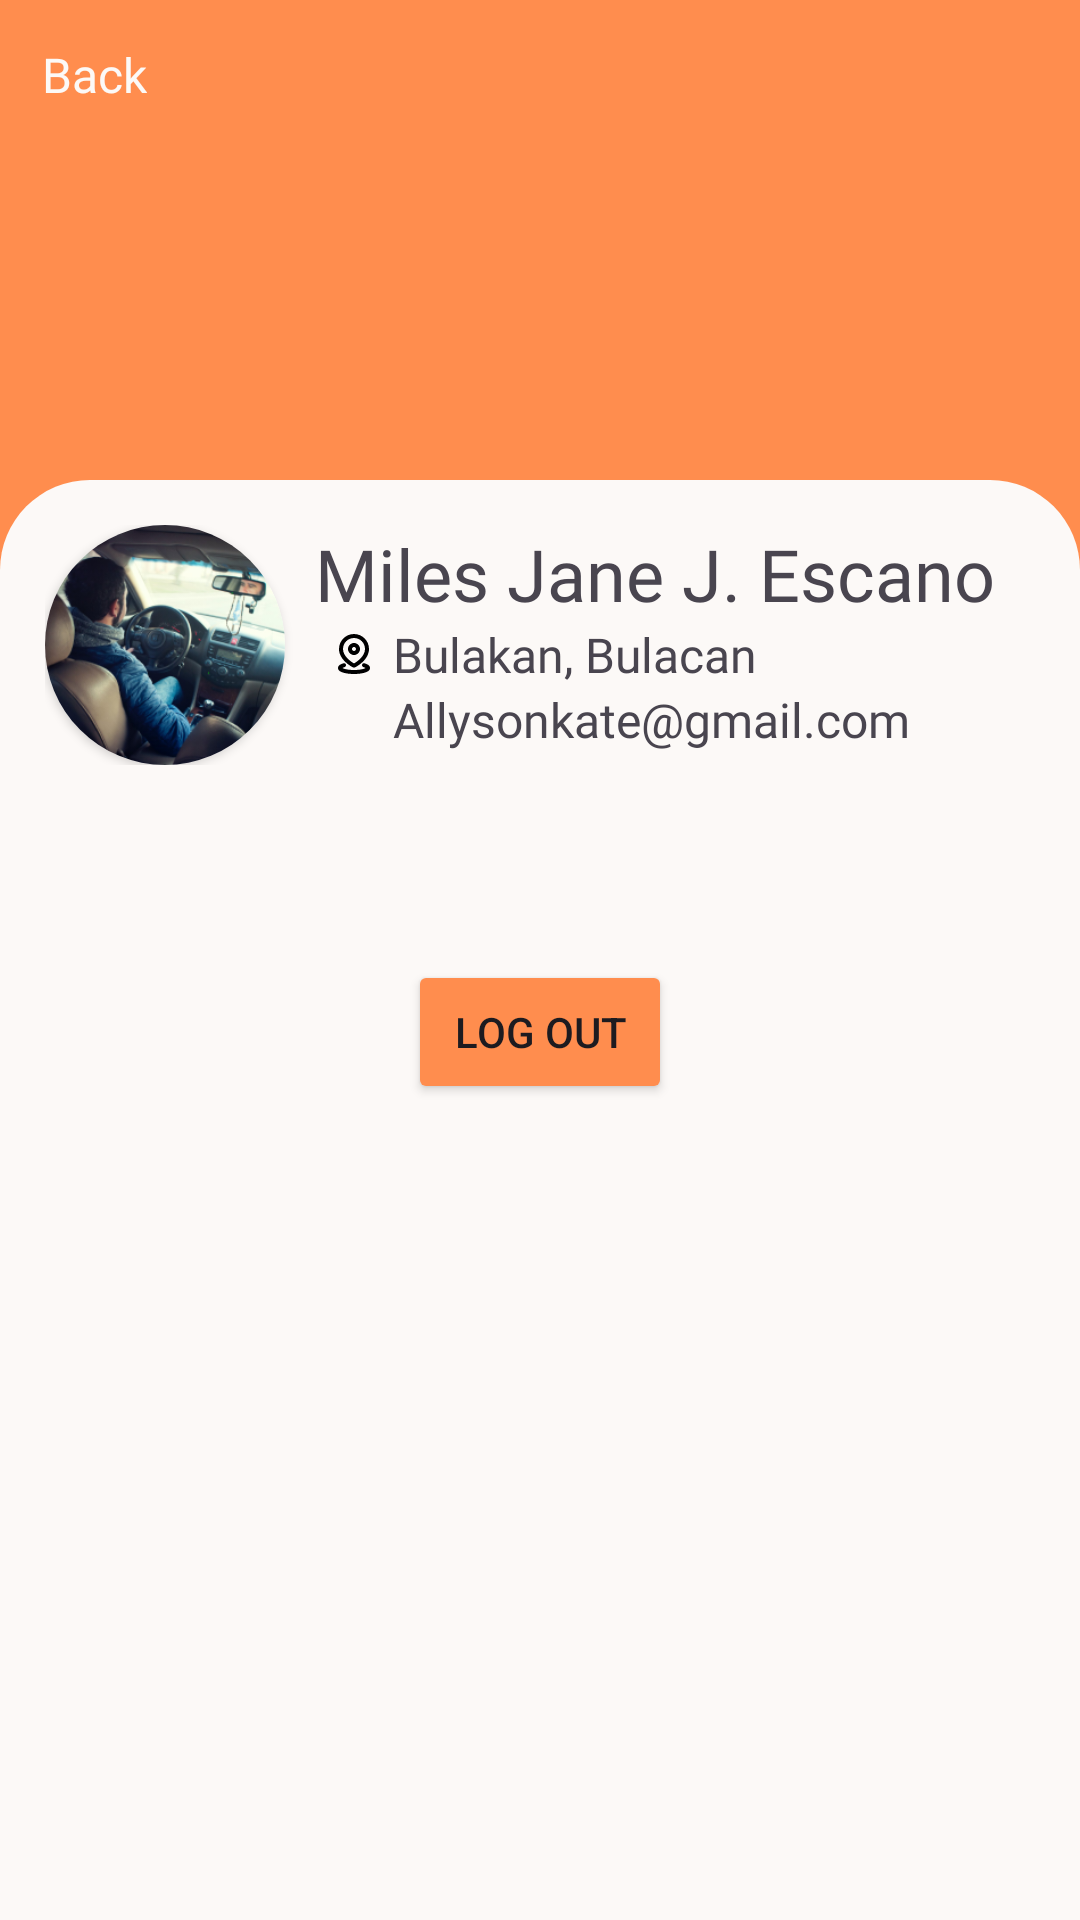

Android layout source for this screen:
<!-- AndroidManifest.xml: application theme Theme.Tararent -->
<!-- res/layout/activity_user_profile.xml -->
<?xml version="1.0" encoding="utf-8"?>
<androidx.constraintlayout.widget.ConstraintLayout xmlns:android="http://schemas.android.com/apk/res/android"
    xmlns:app="http://schemas.android.com/apk/res-auto"
    xmlns:tools="http://schemas.android.com/tools"
    android:layout_width="match_parent"
    android:layout_height="match_parent"
    tools:context=".User_profile">

    <ImageView
        android:layout_width="0dp"
        android:layout_height="0dp"
        android:background="@color/orange"
        app:layout_constraintEnd_toEndOf="parent"
        app:layout_constraintStart_toStartOf="parent"
        app:layout_constraintTop_toTopOf="parent"
        app:layout_constraintBottom_toBottomOf="@id/covergl"
        android:scaleType="centerCrop"/>
    <LinearLayout
        android:layout_width="wrap_content"
        android:layout_height="wrap_content"
        android:orientation="horizontal"
        app:layout_constraintTop_toTopOf="parent"
        app:layout_constraintStart_toStartOf="parent"
        android:padding="14dp">
        <ImageView
            android:layout_width="wrap_content"
            android:layout_height="wrap_content"
            android:src="@drawable/backicon"/>

        <TextView
            android:layout_width="wrap_content"
            android:layout_height="wrap_content"
            android:fontFamily="@font/interbold"
            android:text="Back"
            android:textColor="@color/white"
            android:textSize="16dp" />
    </LinearLayout>

    <androidx.constraintlayout.widget.ConstraintLayout
        android:id="@+id/infobox"
        android:layout_width="0dp"
        android:layout_height="0dp"
        app:layout_constraintEnd_toEndOf="parent"
        app:layout_constraintStart_toStartOf="parent"
        app:layout_constraintTop_toTopOf="@id/infogl"
        app:layout_constraintBottom_toBottomOf="parent"
        android:background="@drawable/cardbg">

        <LinearLayout
            android:id="@+id/dinfo"
            android:layout_width="wrap_content"
            android:layout_height="wrap_content"
            android:orientation="horizontal"
            android:padding="15dp"
            app:layout_constraintStart_toStartOf="parent"
            app:layout_constraintTop_toTopOf="parent">
            <androidx.cardview.widget.CardView
                android:layout_width="80dp"
                android:layout_height="80dp"
                app:cardCornerRadius="40dp">
                <ImageView
                    android:layout_width="wrap_content"
                    android:layout_height="wrap_content"
                    android:src="@drawable/coverphoto"
                    android:scaleType="centerCrop"/>
            </androidx.cardview.widget.CardView>
            <LinearLayout
                android:id="@+id/dinfos"
                android:layout_width="wrap_content"
                android:layout_height="wrap_content"
                android:orientation="vertical"
                android:layout_marginLeft="10dp">
                <LinearLayout
                    android:layout_width="wrap_content"
                    android:layout_height="wrap_content"
                    android:orientation="horizontal"
                    android:gravity="center">
                    <TextView
                        android:layout_width="wrap_content"
                        android:layout_height="wrap_content"
                        android:text="Miles Jane J. Escano"
                        android:textSize="24dp"
                        android:fontFamily="@font/interbold"/>

                </LinearLayout>
                <LinearLayout
                    android:layout_width="wrap_content"
                    android:layout_height="wrap_content"
                    android:orientation="horizontal"
                    android:gravity="center">
                    <ImageView
                        android:layout_width="16dp"
                        android:layout_height="16dp"
                        android:src="@drawable/locicon"
                        android:layout_marginLeft="5dp"/>
                    <TextView
                        android:layout_width="wrap_content"
                        android:layout_height="wrap_content"
                        android:text="Bulakan, Bulacan"
                        android:textSize="16dp"
                        android:fontFamily="@font/regular"
                        android:layout_marginLeft="5dp"/>
                </LinearLayout>
                <LinearLayout
                    android:layout_width="wrap_content"
                    android:layout_height="wrap_content"
                    android:orientation="horizontal"
                    android:gravity="center">
                    <ImageView
                        android:layout_width="16dp"
                        android:layout_height="16dp"
                        android:src="@drawable/baseline_alternate_email_24"
                        android:layout_marginLeft="5dp"/>
                    <TextView
                        android:id="@+id/userEmail"
                        android:layout_width="wrap_content"
                        android:layout_height="wrap_content"
                        android:text="Allysonkate@gmail.com"
                        android:textSize="16dp"
                        android:fontFamily="@font/regular"
                        android:layout_marginLeft="5dp"/>
                </LinearLayout>

            </LinearLayout>
        </LinearLayout>

        <Button
            android:id="@+id/logOut"
            android:layout_width="wrap_content"
            android:layout_height="wrap_content"
            android:backgroundTint="@color/orange"
            android:text="Log Out"
            android:layout_marginTop="50dp"
            app:layout_constraintEnd_toEndOf="parent"
            app:layout_constraintStart_toStartOf="parent"
            app:layout_constraintTop_toBottomOf="@id/dinfo" />

    </androidx.constraintlayout.widget.ConstraintLayout>

    
    <androidx.constraintlayout.widget.Guideline
        android:id="@+id/infogl"
        android:layout_width="match_parent"
        android:layout_height="match_parent"
        app:layout_constraintGuide_percent=".25"
        android:orientation="horizontal"/>

    <androidx.constraintlayout.widget.Guideline
        android:id="@+id/covergl"
        android:layout_width="match_parent"
        android:layout_height="match_parent"
        app:layout_constraintGuide_percent=".30"
        android:orientation="horizontal"/>



</androidx.constraintlayout.widget.ConstraintLayout>
<!-- resources referenced by this layout -->
<resources>
  <color name="orange">#FF8D4E</color>
  <color name="white">#FCF9F7</color>
  <!-- drawable cardbg (drawable) -->
  <?xml version="1.0" encoding="utf-8"?>
  <shape xmlns:android="http://schemas.android.com/apk/res/android">
      <solid android:color="@color/white"/>
      <corners android:topLeftRadius="30dp"
          android:topRightRadius="30dp"
          android:bottomLeftRadius="0dp"
          android:bottomRightRadius="0dp"/>
  </shape>
  <!-- drawable coverphoto: png bitmap (drawable, 125516 bytes) -->
  <!-- drawable locicon: vector/xml drawable (drawable, 2647 chars, omitted) -->
  <style name="Theme.Tararent" parent="Base.Theme.Tararent" />
  <style name="Base.Theme.Tararent" parent="Theme.Material3.DayNight.NoActionBar">
          
          
      </style>
</resources>
